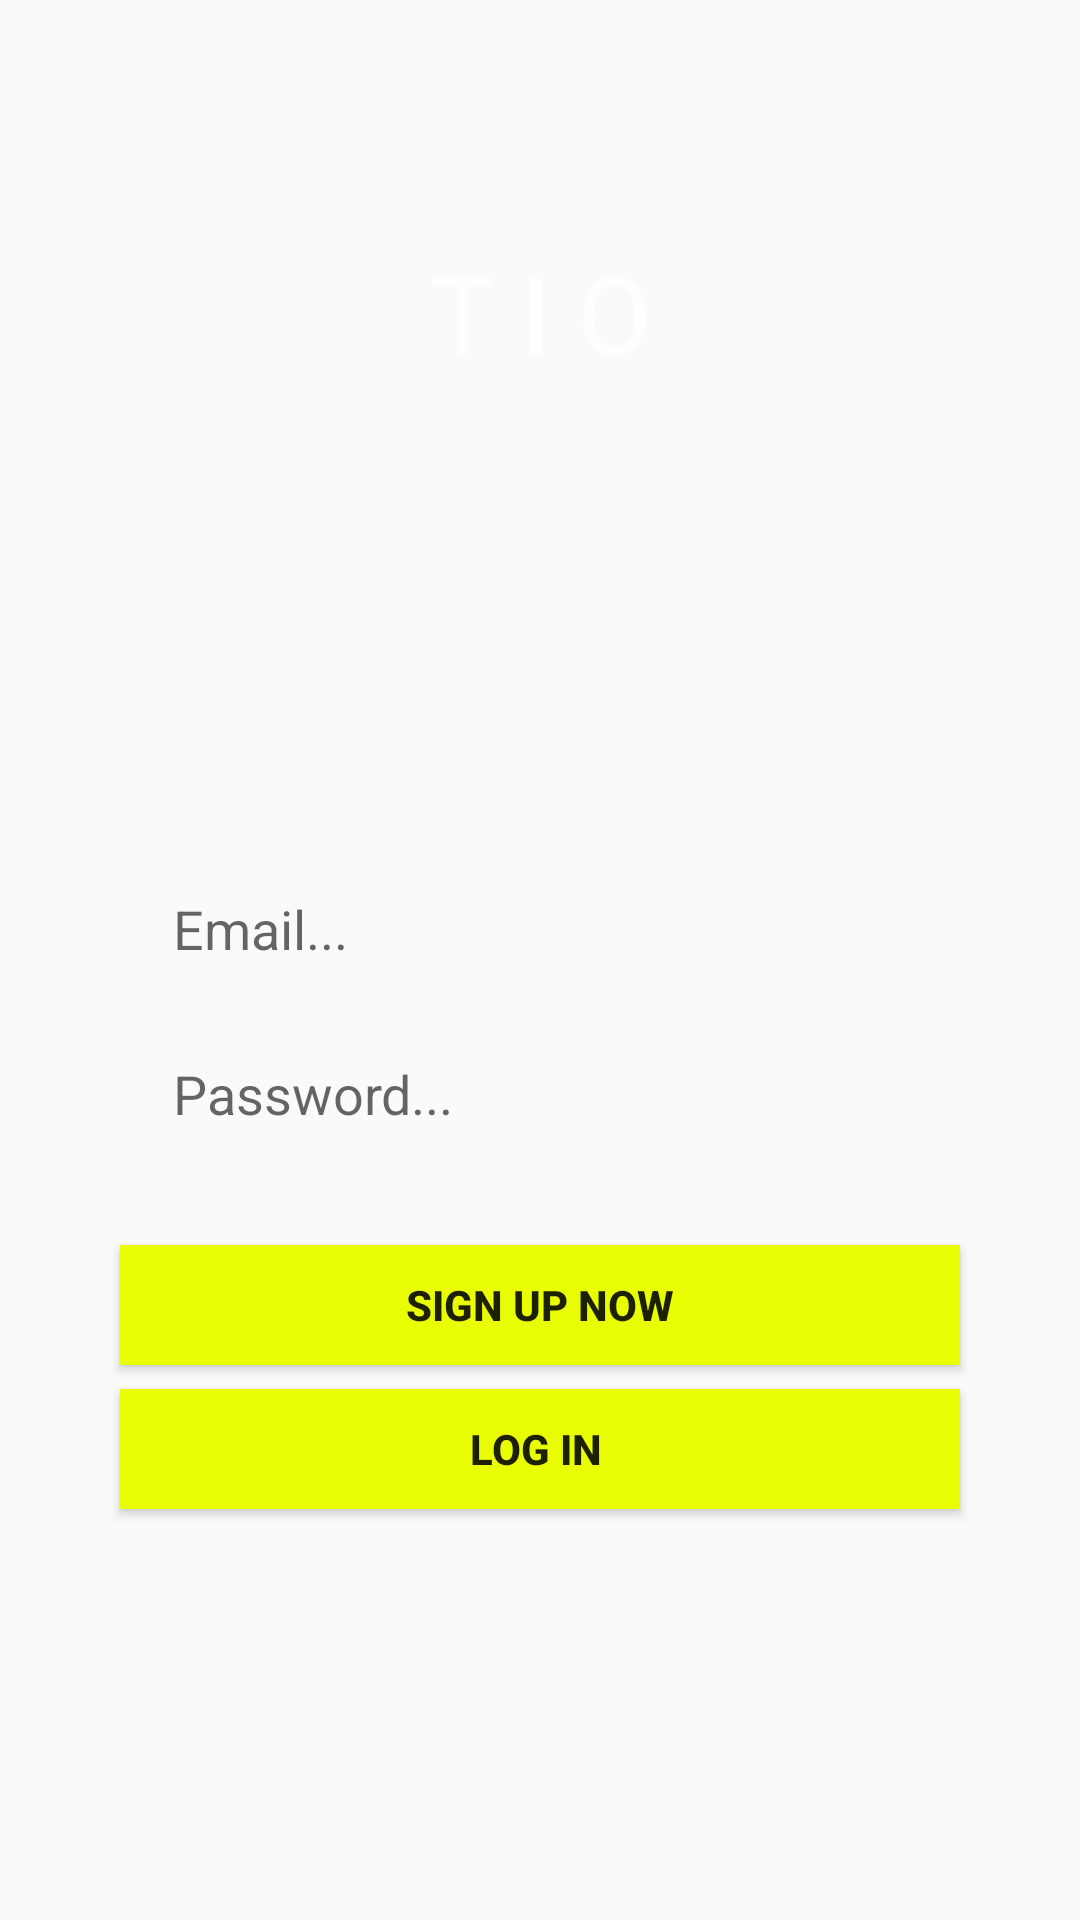

Layout XML and referenced resources for this Android screen:
<!-- AndroidManifest.xml: application theme AppTheme -->
<!-- res/layout/activity_login.xml -->
<?xml version="1.0" encoding="utf-8"?>
<android.support.constraint.ConstraintLayout xmlns:android="http://schemas.android.com/apk/res/android"
    xmlns:app="http://schemas.android.com/apk/res-auto"
    xmlns:tools="http://schemas.android.com/tools"
    android:id="@+id/relativeLayout2"
    android:layout_width="match_parent"
    android:layout_height="match_parent"
    android:background="@color/browser_actions_text_color"
    tools:context=".LoginActivity">

    <EditText
        android:id="@+id/loginEmail"
        android:layout_width="245dp"
        android:layout_height="41dp"
        android:layout_marginTop="160dp"
        android:background="@color/browser_actions_bg_grey"
        android:ems="10"
        android:hint="Email..."
        android:inputType="textEmailAddress"
        app:layout_constraintHorizontal_bias="0.502"
        app:layout_constraintLeft_toLeftOf="parent"
        app:layout_constraintRight_toRightOf="parent"
        app:layout_constraintTop_toBottomOf="@+id/textView" />

    <EditText
        android:id="@+id/loginPassword"
        android:layout_width="245dp"
        android:layout_height="41dp"
        android:layout_marginTop="14dp"
        android:background="@color/browser_actions_bg_grey"
        android:ems="10"
        android:hint="Password..."
        android:inputType="textPassword"
        app:layout_constraintHorizontal_bias="0.502"
        app:layout_constraintLeft_toLeftOf="parent"
        app:layout_constraintRight_toRightOf="parent"
        app:layout_constraintTop_toBottomOf="@+id/loginEmail" />

    <Button
        android:id="@+id/loginButton"
        android:layout_width="280dp"
        android:layout_height="40dp"
        android:layout_marginTop="8dp"
        android:background="#e9fd03"
        android:text="Log In "
        android:textStyle="bold"
        app:layout_constraintLeft_toLeftOf="parent"
        app:layout_constraintRight_toRightOf="parent"
        app:layout_constraintTop_toBottomOf="@+id/signupButton" />

    <Button
        android:id="@+id/signupButton"
        android:layout_width="280dp"
        android:layout_height="40dp"
        android:layout_marginTop="30dp"
        android:background="#e9fd03"
        android:text="Sign Up Now"
        android:textStyle="bold"
        app:layout_constraintLeft_toLeftOf="parent"
        app:layout_constraintRight_toRightOf="parent"
        app:layout_constraintTop_toBottomOf="@+id/loginPassword" />

    <TextView
        android:id="@+id/textView"
        android:layout_width="wrap_content"
        android:layout_height="49dp"
        android:layout_marginTop="80dp"
        android:text="T I O"
        android:textAppearance="@android:style/TextAppearance.DeviceDefault.Widget.ActionBar.Subtitle.Inverse"
        android:textSize="36sp"
        app:layout_constraintHorizontal_bias="0.501"
        app:layout_constraintLeft_toLeftOf="parent"
        app:layout_constraintRight_toRightOf="parent"
        app:layout_constraintTop_toTopOf="parent" />

    <ProgressBar
        android:id="@+id/loginProgress"
        style="?android:attr/progressBarStyle"
        android:layout_width="73dp"
        android:layout_height="78dp"
        android:layout_centerHorizontal="true"
        android:layout_marginBottom="144dp"
        android:layout_marginEnd="8dp"
        android:layout_marginStart="8dp"
        app:layout_constraintBottom_toBottomOf="@+id/signupButton"
        app:layout_constraintEnd_toEndOf="parent"
        app:layout_constraintHorizontal_bias="0.501"
        app:layout_constraintStart_toStartOf="parent" />


</android.support.constraint.ConstraintLayout>
<!-- resources referenced by this layout -->
<resources>
  <style name="AppTheme" parent="Base.Theme.AppCompat.Light.DarkActionBar">
          
          <item name="colorPrimary">@color/colorPrimary</item>
          <item name="colorPrimaryDark">@color/colorPrimaryDark</item>
          <item name="colorAccent">@color/colorAccent</item>
      </style>
  <!-- not gathered from this repository: default colours our renderer supplied (Android Studio template values) -->
  <color name="colorPrimary">#FF6200EE</color>
  <color name="colorPrimaryDark">#FF3700B3</color>
  <color name="colorAccent">#FF03DAC5</color>
</resources>
